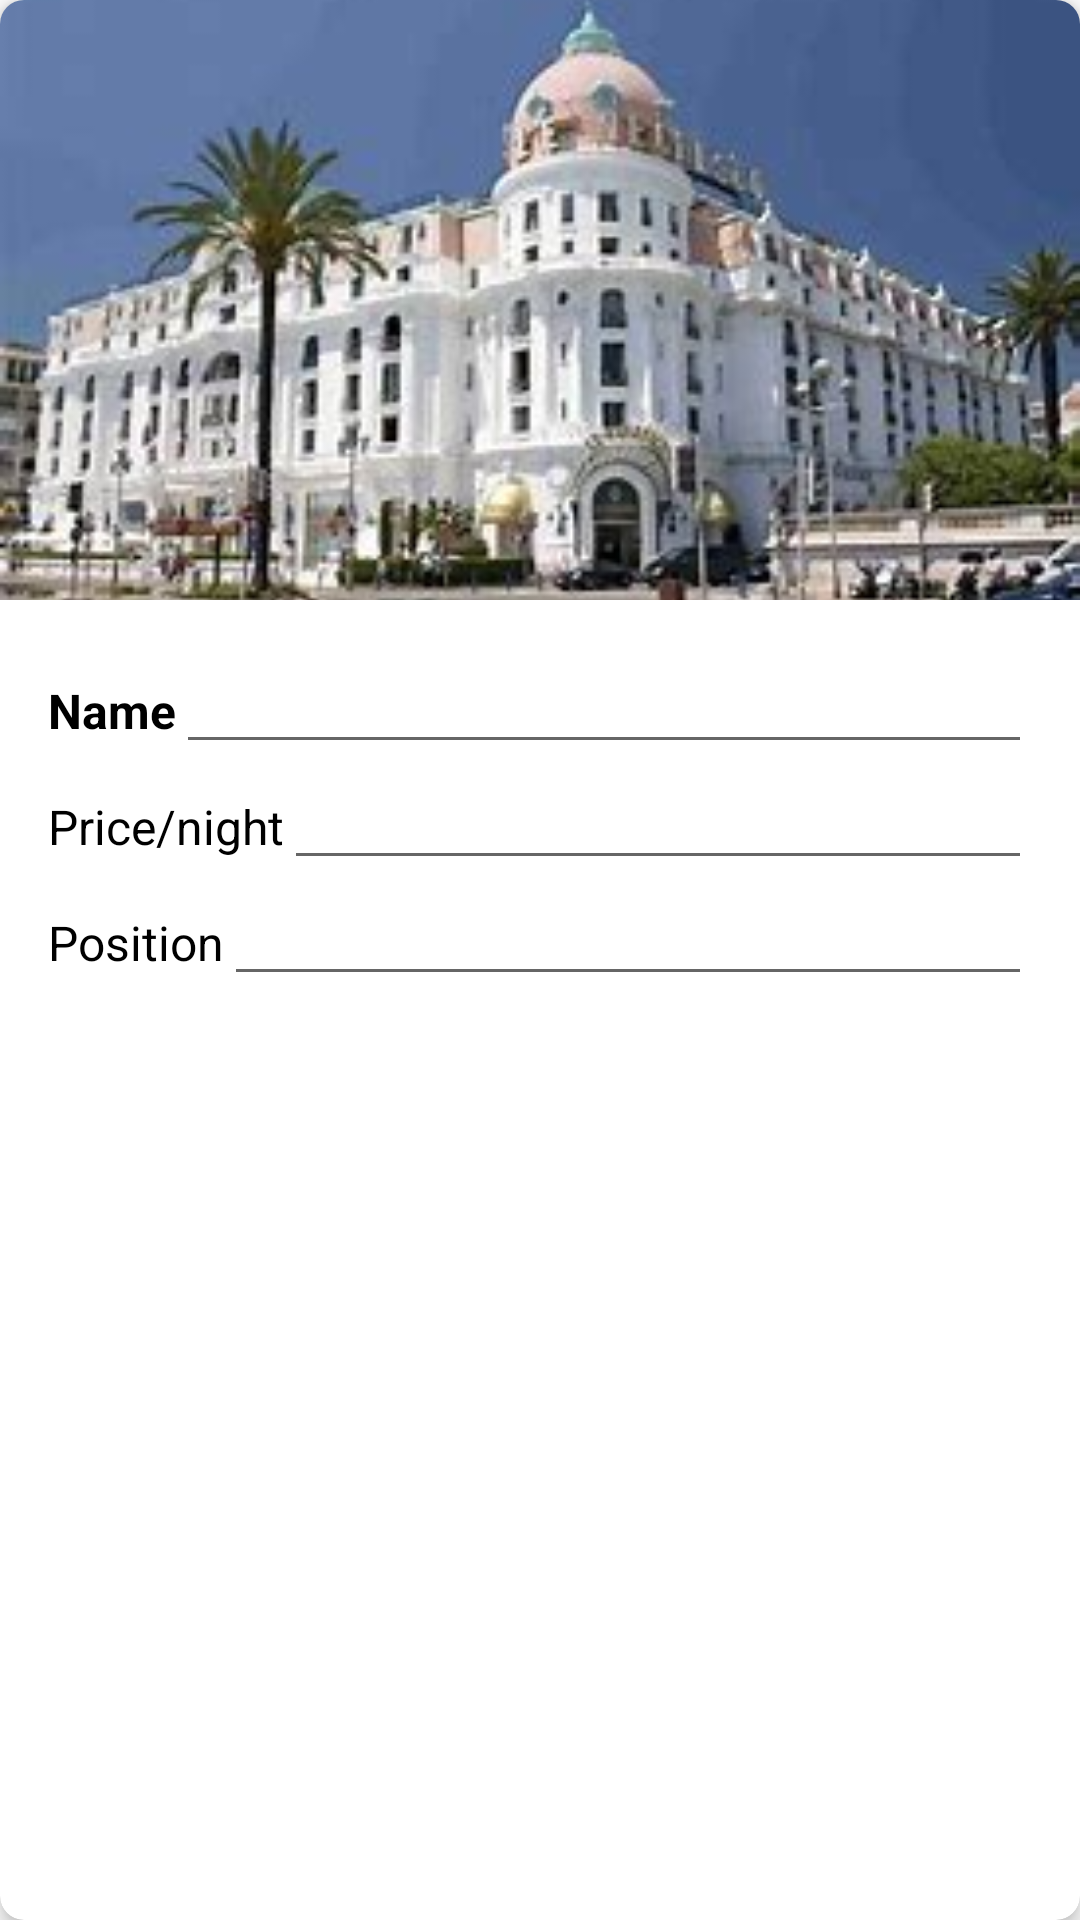

Android layout source for this screen:
<!-- AndroidManifest.xml: application theme Theme.BookingProyect -->
<!-- res/layout/view_hotel.xml -->
<?xml version="1.0" encoding="utf-8"?>
<androidx.cardview.widget.CardView
    xmlns:android="http://schemas.android.com/apk/res/android"
    xmlns:app="http://schemas.android.com/apk/res-auto"
    android:id="@+id/card_view"
    android:layout_width="match_parent"
    android:layout_height="wrap_content"
    android:layout_margin="8dp"
    app:cardCornerRadius="8dp"
    app:cardElevation="4dp">

    <LinearLayout
        android:layout_width="match_parent"
        android:layout_height="wrap_content"
        android:orientation="vertical">

        <ImageView
            android:id="@+id/view_image"
            android:layout_width="match_parent"
            android:layout_height="200dp"
            android:scaleType="centerCrop"
            android:src="@drawable/hotel_placeholder" />

        <LinearLayout
            android:layout_width="match_parent"
            android:layout_height="wrap_content"
            android:padding="16dp"
            android:orientation="vertical">

            <LinearLayout
                android:layout_width="match_parent"
                android:layout_height="wrap_content"
                android:orientation="horizontal">

                <TextView
                    android:id="@+id/name_label"
                    android:layout_width="wrap_content"
                    android:layout_height="wrap_content"
                    android:text="Name"
                    android:textColor="@color/black"
                    android:textSize="16sp"
                    android:textStyle="bold" />

                <EditText
                    android:id="@+id/view_name"
                    android:layout_width="match_parent"
                    android:layout_height="wrap_content"
                    android:textColor="@color/black"
                    android:textSize="16sp" />

            </LinearLayout>

            <LinearLayout
                android:layout_width="match_parent"
                android:layout_height="wrap_content"
                android:orientation="horizontal">

                <TextView
                    android:id="@+id/price_label"
                    android:layout_width="wrap_content"
                    android:layout_height="wrap_content"
                    android:text="Price/night"
                    android:textColor="@color/black"
                    android:textSize="16sp" />

                <EditText
                    android:id="@+id/view_price"
                    android:layout_width="match_parent"
                    android:layout_height="wrap_content"
                    android:textColor="@color/black"
                    android:textSize="16sp" />

            </LinearLayout>

            <LinearLayout
                android:layout_width="match_parent"
                android:layout_height="wrap_content"
                android:orientation="horizontal">

                <TextView
                    android:id="@+id/rating_label"
                    android:layout_width="wrap_content"
                    android:layout_height="wrap_content"
                    android:text="Position"
                    android:textColor="@color/black"
                    android:textSize="16sp" />

                <EditText
                    android:id="@+id/view_rating"
                    android:layout_width="match_parent"
                    android:layout_height="wrap_content"
                    android:textColor="@color/black"
                    android:textSize="16sp" />

            </LinearLayout>

        </LinearLayout>

    </LinearLayout>

</androidx.cardview.widget.CardView>
<!-- resources referenced by this layout -->
<resources>
  <color name="black">#FF000000</color>
  <!-- drawable hotel_placeholder: jpg bitmap (drawable, 14285 bytes) -->
  <style name="Theme.BookingProyect" parent="Theme.MaterialComponents.DayNight.NoActionBar">
          
          <item name="colorPrimary">@color/purple_500</item>
          <item name="colorPrimaryVariant">@color/purple_700</item>
          <item name="colorOnPrimary">@color/white</item>
          
          <item name="colorSecondary">@color/teal_200</item>
          <item name="colorSecondaryVariant">@color/teal_700</item>
          <item name="colorOnSecondary">@color/black</item>
          
          <item name="android:statusBarColor">?attr/colorPrimaryVariant</item>
          
      </style>
  <color name="purple_500">#FF6200EE</color>
  <color name="purple_700">#FF3700B3</color>
  <color name="white">#FFFFFFFF</color>
  <color name="teal_200">#FF03DAC5</color>
  <color name="teal_700">#FF018786</color>
</resources>
